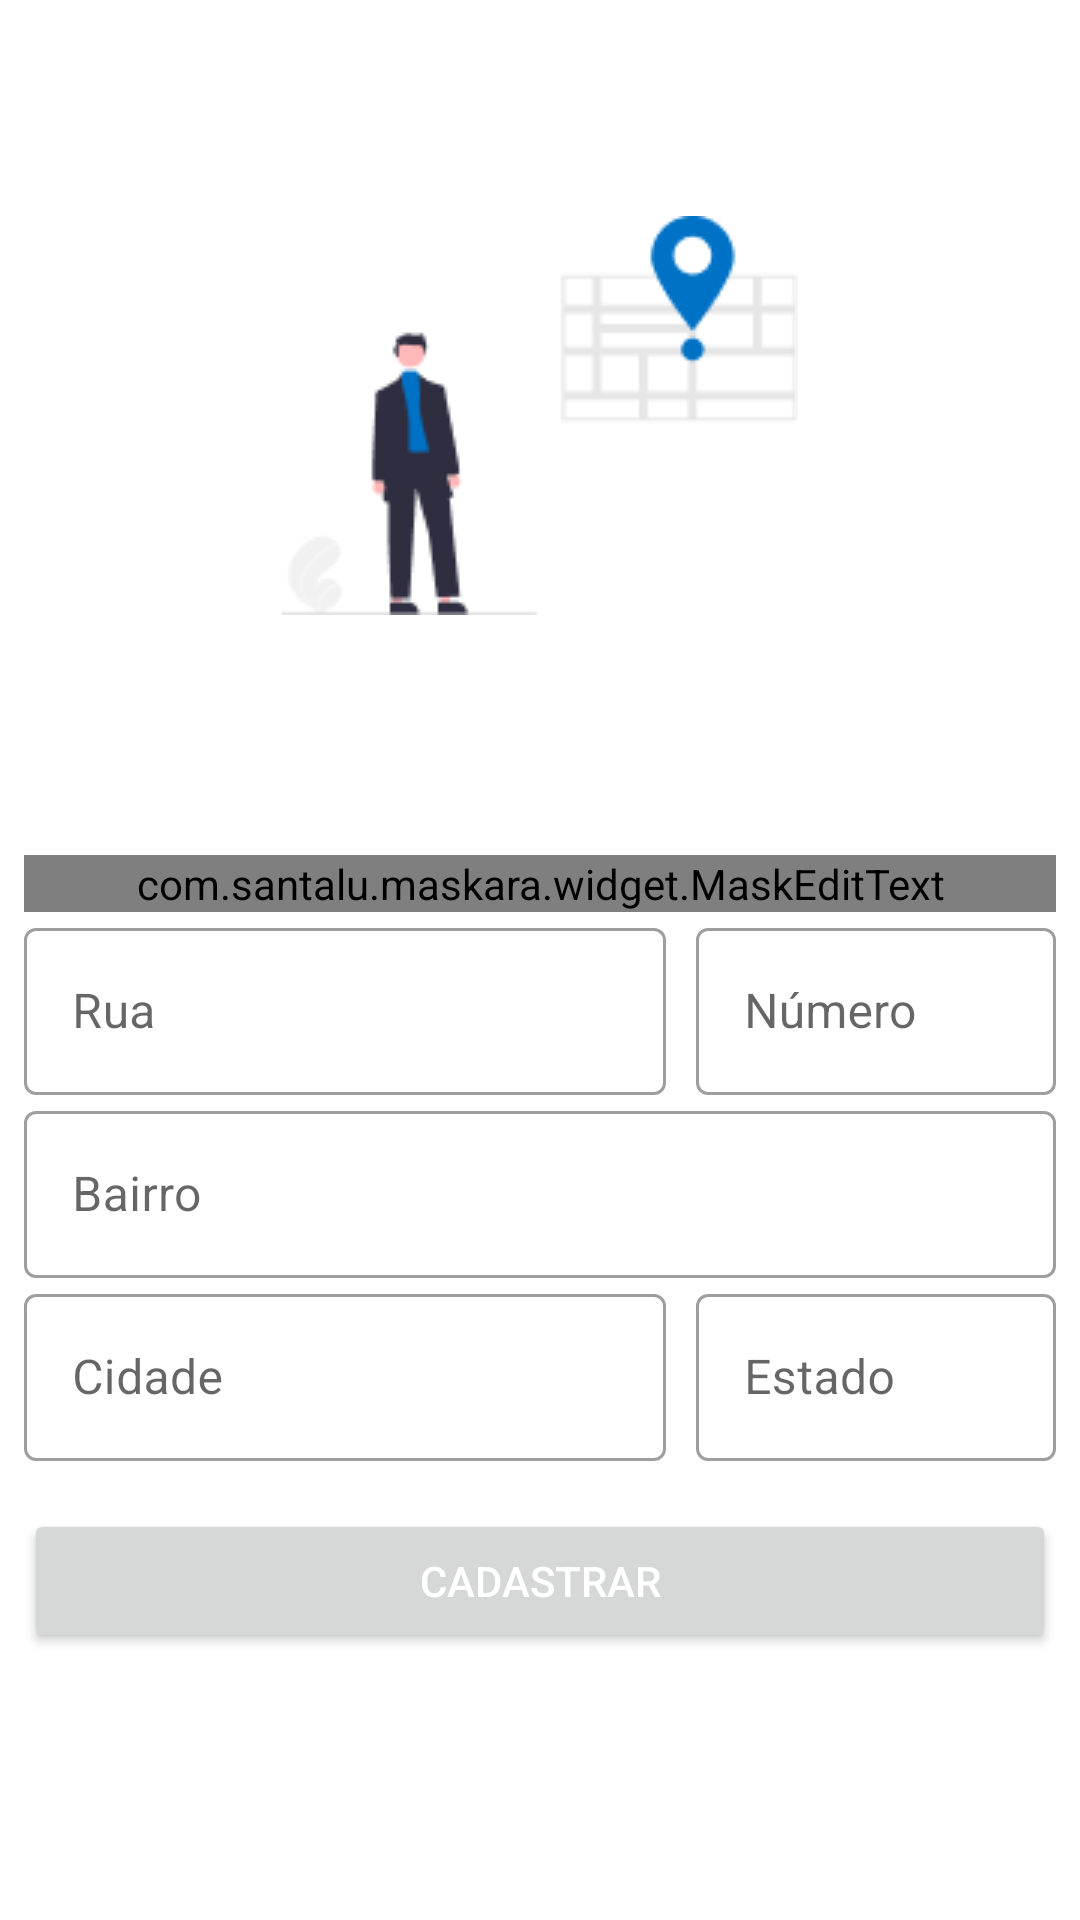

Produce the Android XML layout that renders to this screen, including the resource entries it uses.
<!-- AndroidManifest.xml: application theme Theme.EasyAgro -->
<!-- res/layout/fragment_address2.xml -->
<?xml version="1.0" encoding="utf-8"?>
<ScrollView xmlns:android="http://schemas.android.com/apk/res/android"
    xmlns:app="http://schemas.android.com/apk/res-auto"
    xmlns:tools="http://schemas.android.com/tools"
    android:layout_width="match_parent"
    android:layout_height="match_parent"
    android:fillViewport="true"
    android:padding="8dp">

    <androidx.constraintlayout.widget.ConstraintLayout
        android:layout_width="match_parent"
        android:layout_height="wrap_content"
        tools:context=".ui.auth.register.AddressFragment">
        <ImageView
            android:id="@+id/btnBack"
            android:layout_width="35dp"
            android:layout_height="35dp"
            android:src="@drawable/ic_arrow_back"
            android:background="@drawable/circle_background"
            android:contentDescription="voltar"
            app:layout_constraintStart_toStartOf="parent"
            app:layout_constraintTop_toTopOf="parent"
            android:layout_marginStart="16dp"
            android:layout_marginTop="16dp" />



        <ImageView
            android:id="@+id/imageView"
            android:layout_width="wrap_content"
            android:layout_height="wrap_content"
            android:layout_marginTop="64dp"
            android:src="@drawable/address"
            app:layout_constraintEnd_toEndOf="parent"
            app:layout_constraintStart_toStartOf="parent"
            app:layout_constraintTop_toTopOf="parent" />

        <com.google.android.material.textfield.TextInputLayout
            android:id="@+id/zipCodeInputLayout"
            style="@style/Widget.MaterialComponents.TextInputLayout.OutlinedBox"
            android:layout_width="match_parent"
            android:layout_height="wrap_content"
            android:layout_marginTop="32dp"
            app:endIconMode="custom"
            app:layout_constraintEnd_toEndOf="parent"
            app:layout_constraintStart_toStartOf="parent"
            app:layout_constraintTop_toBottomOf="@id/imageView"
            app:startIconDrawable="@drawable/baseline_gps_fixed_24">

            <com.santalu.maskara.widget.MaskEditText
                android:id="@+id/edtZipe"
                android:layout_width="match_parent"
                android:layout_height="wrap_content"
                android:hint="@string/string_address_zip_field"
                android:inputType="number"
                app:mask="_____-___"
                app:maskCharacter="_"
                app:maskStyle="completable" />

        </com.google.android.material.textfield.TextInputLayout>

        <com.google.android.material.textfield.TextInputLayout
            android:id="@+id/streetInputLayout"
            style="@style/Widget.MaterialComponents.TextInputLayout.OutlinedBox"
            android:layout_width="0dp"
            android:layout_height="wrap_content"
            app:layout_constraintEnd_toStartOf="@+id/numberInputLayout"
            app:layout_constraintStart_toStartOf="@id/zipCodeInputLayout"
            app:layout_constraintTop_toBottomOf="@id/zipCodeInputLayout"
            app:startIconDrawable="@drawable/baseline_gps_fixed_24">

            <com.google.android.material.textfield.TextInputEditText
                android:id="@+id/edtStreet"
                android:layout_width="match_parent"
                android:layout_height="wrap_content"
                android:hint="@string/string_address_street_name" />

        </com.google.android.material.textfield.TextInputLayout>

        <com.google.android.material.textfield.TextInputLayout
            android:id="@+id/neighborhoodCodeInputLayout"
            style="@style/Widget.MaterialComponents.TextInputLayout.OutlinedBox"
            android:layout_width="0dp"
            android:layout_height="wrap_content"
            app:layout_constraintEnd_toEndOf="@id/numberInputLayout"
            app:layout_constraintStart_toStartOf="@id/streetInputLayout"
            app:layout_constraintTop_toBottomOf="@id/streetInputLayout"
            app:startIconDrawable="@drawable/baseline_gps_fixed_24">

            <com.google.android.material.textfield.TextInputEditText
                android:id="@+id/edtNeighbBorhood"
                android:layout_width="match_parent"
                android:layout_height="wrap_content"
                android:hint="@string/string_address_neighborhood"
                android:inputType="number" />

        </com.google.android.material.textfield.TextInputLayout>

        <com.google.android.material.textfield.TextInputLayout
            android:id="@+id/numberInputLayout"
            style="@style/Widget.MaterialComponents.TextInputLayout.OutlinedBox"
            android:layout_width="120dp"
            android:layout_height="wrap_content"
            android:layout_marginStart="10dp"
            app:layout_constraintBottom_toBottomOf="@+id/streetInputLayout"
            app:layout_constraintEnd_toEndOf="parent"
            app:layout_constraintStart_toEndOf="@id/streetInputLayout"
            app:layout_constraintTop_toTopOf="@id/streetInputLayout"
            app:startIconDrawable="@drawable/baseline_gps_fixed_24">

            <com.google.android.material.textfield.TextInputEditText
                android:id="@+id/edtNumber"
                android:layout_width="match_parent"
                android:layout_height="wrap_content"
                android:hint="@string/string_address_number"
                android:inputType="number" />

        </com.google.android.material.textfield.TextInputLayout>

        <com.google.android.material.textfield.TextInputLayout
            android:id="@+id/cityInputLayout"
            style="@style/Widget.MaterialComponents.TextInputLayout.OutlinedBox"
            android:layout_width="0dp"
            android:layout_height="wrap_content"
            app:layout_constraintEnd_toStartOf="@+id/stateInputLayout"
            app:layout_constraintStart_toStartOf="@id/neighborhoodCodeInputLayout"
            app:layout_constraintTop_toBottomOf="@id/neighborhoodCodeInputLayout"
            app:startIconDrawable="@drawable/baseline_gps_fixed_24">

            <com.google.android.material.textfield.TextInputEditText
                android:id="@+id/edtCity"
                android:layout_width="match_parent"
                android:layout_height="wrap_content"
                android:hint="@string/string_address_city" />

        </com.google.android.material.textfield.TextInputLayout>

        <com.google.android.material.textfield.TextInputLayout
            android:id="@+id/stateInputLayout"
            style="@style/Widget.MaterialComponents.TextInputLayout.OutlinedBox"
            android:layout_width="120dp"
            android:layout_height="wrap_content"
            android:layout_marginStart="10dp"
            app:layout_constraintBottom_toBottomOf="@+id/cityInputLayout"
            app:layout_constraintEnd_toEndOf="parent"
            app:layout_constraintStart_toEndOf="@id/cityInputLayout"
            app:layout_constraintTop_toTopOf="@id/cityInputLayout"
            app:startIconDrawable="@drawable/baseline_gps_fixed_24">

            <com.google.android.material.textfield.TextInputEditText
                android:id="@+id/edtState"
                android:layout_width="match_parent"
                android:layout_height="wrap_content"
                android:hint="@string/string_address_state" />

        </com.google.android.material.textfield.TextInputLayout>

        
        <Button
            android:id="@+id/btnCadastrar"
            android:layout_width="0dp"
            android:layout_height="wrap_content"
            android:layout_marginTop="16dp"
            android:text="cadastrar"
            android:textColor="#FFFFFF"
        app:layout_constraintStart_toStartOf="@id/zipCodeInputLayout"
        app:layout_constraintEnd_toEndOf="@id/zipCodeInputLayout"
        app:layout_constraintTop_toBottomOf="@id/stateInputLayout" />

    </androidx.constraintlayout.widget.ConstraintLayout>
</ScrollView>
<!-- resources referenced by this layout -->
<resources>
  <!-- drawable address: png bitmap (drawable, 4306 bytes) -->
  <!-- drawable circle_background (drawable) -->
  <layer-list xmlns:android="http://schemas.android.com/apk/res/android">
  
      <item>
          <shape android:shape="oval">
              <solid android:color="#FFFFFF" />
          </shape>
      </item>
  
      <item
          android:drawable="@drawable/ic_arrow_back" />
  
  </layer-list>
  <string name="string_address_city">Cidade</string>
  <string name="string_address_neighborhood">Bairro</string>
  <string name="string_address_number">Número</string>
  <string name="string_address_state">Estado</string>
  <string name="string_address_street_name">Rua</string>
  <string name="string_address_zip_field">Insira seu cep</string>
  <style name="Theme.EasyAgro" parent="Theme.MaterialComponents.DayNight.NoActionBar">
          
          <item name="colorPrimary">@color/green_bar</item>
          <item name="colorPrimaryVariant">@color/green_bar</item>
          <item name="colorOnPrimary">@color/white</item>
          
          <item name="colorSecondary">@color/teal_200</item>
          <item name="colorSecondaryVariant">@color/teal_700</item>
          <item name="colorOnSecondary">@color/black</item>
          
          <item name="android:statusBarColor">?attr/colorPrimaryVariant</item>
          
      </style>
  <color name="green_bar">#09B187</color>
  <color name="white">#FFFFFFFF</color>
  <color name="teal_200">#FF03DAC5</color>
  <color name="teal_700">#FF018786</color>
  <color name="black">#FF000000</color>
</resources>
